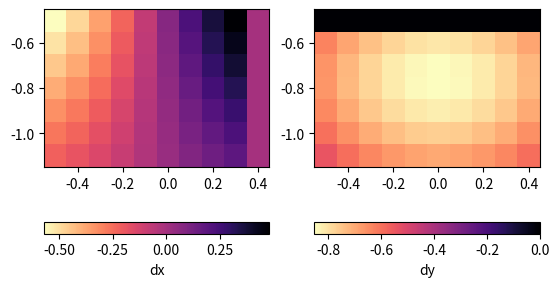

This figure's Python source:
import numpy as np
from matplotlib import pyplot as pl

shape = (7, 10)
width = 0.1
xr = np.arange(-0.5, -0.5+shape[1] * width, width)
yr = np.arange(-1.1, -1.1+shape[0] * width, width)

dem = np.zeros(shape)
for i in range(shape[0]):
    for k in range(shape[1]):
        dem[i, k] = np.exp(-yr[i]*yr[i]-xr[k]*xr[k])

dx = np.zeros(shape)
dy = np.zeros(shape)
dx[:, :-1] = (dem[:, :-1] - dem[:, 1:]) / width
dy[:-1, :] = (dem[:-1, :] - dem[1:, :]) / width

fg, ax = pl.subplots(ncols = 2)
im = ax[0].pcolormesh(xr, yr, dx, cmap = pl.cm.magma_r)
cb = fg.colorbar(im, ax = ax[0], orientation = 'horizontal')
cb.set_label('dx')
im = ax[1].pcolormesh(xr, yr, dy, cmap = pl.cm.magma_r)
cb = fg.colorbar(im, ax = ax[1], orientation = 'horizontal')
cb.set_label('dy')
ax[0].set_aspect('equal')
ax[1].set_aspect('equal')
pl.show()
